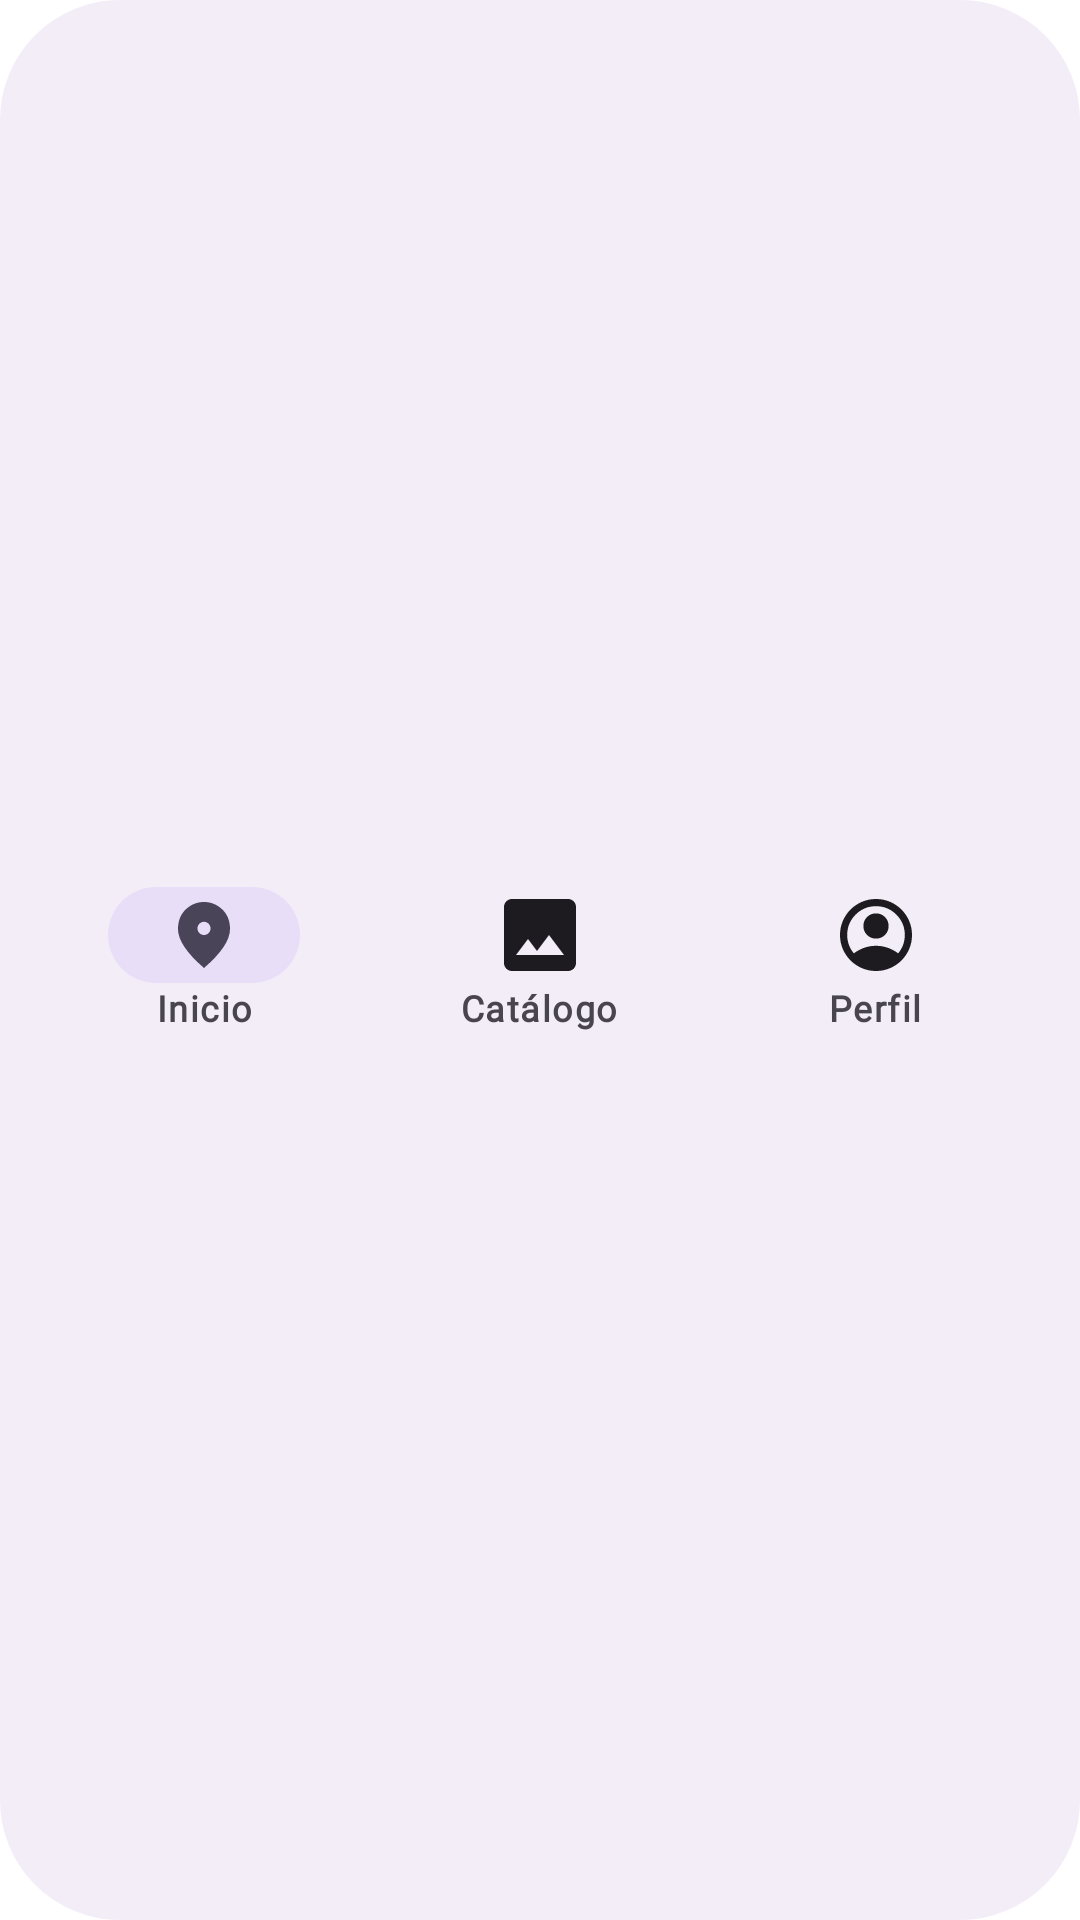

This screen was rendered from an Android layout file. Write that file and the resources it references.
<!-- AndroidManifest.xml: application theme Theme.Garcia_DiegoJose_figma_android -->
<!-- res/layout/layout_navegacion.xml -->
<?xml version="1.0" encoding="utf-8"?>
<LinearLayout
    xmlns:android="http://schemas.android.com/apk/res/android"
    android:layout_width="match_parent"
    android:layout_height="80dp"
    android:orientation="horizontal"
    android:gravity="center"
    android:background="@drawable/bg_navegacion"
    android:paddingStart="12dp"
    android:paddingEnd="12dp">

    
    <LinearLayout
        android:layout_width="0dp"
        android:layout_height="match_parent"
        android:layout_weight="1"
        android:orientation="vertical"
        android:gravity="center">

        <ImageView
            android:layout_width="64dp"
            android:layout_height="32dp"
            android:src="@drawable/inicio"
            android:background="@drawable/bg_nav_seleccionado"
            android:padding="5dp"
            android:contentDescription="@string/nav_inicio" />

        <TextView
            android:layout_width="wrap_content"
            android:layout_height="wrap_content"
            android:text="@string/nav_inicio"
            style="@style/TextoNavegacion" />

    </LinearLayout>

    
    <LinearLayout
        android:layout_width="0dp"
        android:layout_height="match_parent"
        android:layout_weight="1"
        android:orientation="vertical"
        android:gravity="center">

        <ImageView
            android:layout_width="24dp"
            android:layout_height="32dp"
            android:src="@drawable/catalogo"
            android:contentDescription="@string/nav_catalogo" />

        <TextView
            android:layout_width="wrap_content"
            android:layout_height="wrap_content"
            android:text="@string/nav_catalogo"
            style="@style/TextoNavegacion" />

    </LinearLayout>

    
    <LinearLayout
        android:layout_width="0dp"
        android:layout_height="match_parent"
        android:layout_weight="1"
        android:orientation="vertical"
        android:gravity="center">

        <ImageView
            android:layout_width="24dp"
            android:layout_height="32dp"
            android:src="@drawable/perfil"
            android:contentDescription="@string/nav_perfil" />

        <TextView
            android:layout_width="wrap_content"
            android:layout_height="wrap_content"
            android:text="@string/nav_perfil"
            style="@style/TextoNavegacion" />

    </LinearLayout>

</LinearLayout>
<!-- resources referenced by this layout -->
<resources>
  <!-- drawable bg_nav_seleccionado (drawable) -->
  <?xml version="1.0" encoding="utf-8"?>
  <shape xmlns:android="http://schemas.android.com/apk/res/android"
      android:shape="rectangle">
  
      <solid android:color="@color/secondary_container" />
  
      <corners android:radius="20dp" />
  
  </shape>
  <!-- drawable bg_navegacion (drawable) -->
  <?xml version="1.0" encoding="utf-8"?>
  <shape xmlns:android="http://schemas.android.com/apk/res/android"
      android:shape="rectangle">
  
      <solid android:color="@color/surface_container" />
  
      <corners android:radius="40dp" />
  
  </shape>
  <!-- drawable catalogo (drawable) -->
  <vector xmlns:android="http://schemas.android.com/apk/res/android"
      android:width="27dp"
      android:height="27dp"
      android:viewportWidth="27"
      android:viewportHeight="27">
    <path
        android:pathData="M3,27C2.175,27 1.469,26.706 0.881,26.119C0.294,25.531 0,24.825 0,24V3C0,2.175 0.294,1.469 0.881,0.881C1.469,0.294 2.175,0 3,0H24C24.825,0 25.531,0.294 26.119,0.881C26.706,1.469 27,2.175 27,3V24C27,24.825 26.706,25.531 26.119,26.119C25.531,26.706 24.825,27 24,27H3ZM4.5,21H22.5L16.875,13.5L12.375,19.5L9,15L4.5,21Z"
        android:fillColor="#1D1B20"/>
  </vector>
  <!-- drawable inicio (drawable) -->
  <vector xmlns:android="http://schemas.android.com/apk/res/android"
      android:width="16dp"
      android:height="20dp"
      android:viewportWidth="16"
      android:viewportHeight="20">
    <path
        android:pathData="M8,10C8.55,10 9.021,9.804 9.413,9.413C9.804,9.021 10,8.55 10,8C10,7.45 9.804,6.979 9.413,6.588C9.021,6.196 8.55,6 8,6C7.45,6 6.979,6.196 6.588,6.588C6.196,6.979 6,7.45 6,8C6,8.55 6.196,9.021 6.588,9.413C6.979,9.804 7.45,10 8,10ZM8,20C5.317,17.717 3.313,15.596 1.987,13.637C0.663,11.679 0,9.867 0,8.2C0,5.7 0.804,3.708 2.412,2.225C4.021,0.742 5.883,0 8,0C10.117,0 11.979,0.742 13.587,2.225C15.196,3.708 16,5.7 16,8.2C16,9.867 15.337,11.679 14.012,13.637C12.688,15.596 10.683,17.717 8,20Z"
        android:fillColor="#4A4459"/>
  </vector>
  <string name="nav_catalogo">Catálogo</string>
  <string name="nav_inicio">Inicio</string>
  <string name="nav_perfil">Perfil</string>
  <style name="TextoNavegacion">
          <item name="android:fontFamily">@font/roboto_flex</item>
          <item name="android:textFontWeight">600</item>
          <item name="android:textSize">12sp</item>
          <item name="android:lineHeight">16sp</item>
          <item name="android:letterSpacing">0.0417</item>
          <item name="android:gravity">center</item>
      </style>
  <style name="Theme.Garcia_DiegoJose_figma_android" parent="Base.Theme.Garcia_DiegoJose_figma_android" />
  <color name="secondary_container">#FFE8DEF8</color>
  <color name="surface_container">#FFF3EDF7</color>
  <style name="Base.Theme.Garcia_DiegoJose_figma_android" parent="Theme.Material3.DayNight.NoActionBar">
          
          
          <item name="colorOnSurface">@color/on_surface</item>
          <item name="colorOnSurfaceVariant">@color/on_surface_variant</item>
          <item name="colorSecondaryContainer">@color/secondary_container</item>
          <item name="android:colorBackground">@color/fondo_principal</item>
          <item name="colorPrimary">@color/acento</item>
      </style>
  <color name="on_surface">#FF1D1B20</color>
  <color name="on_surface_variant">#FF49454F</color>
  <color name="fondo_principal">#FFFFFFFF</color>
  <color name="acento">#FF6750A4</color>
</resources>
